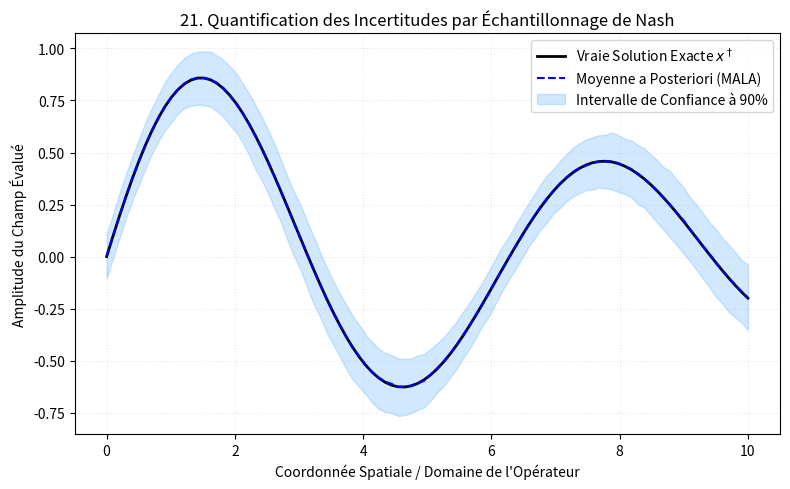

Recreate this plot in Python.
import numpy as np
import matplotlib.pyplot as plt

def run_mala_nash(n_samples=2000):
    """
    Simule la chaîne de Markov d'un échantillonneur de Langevin contraint (MALA-Nash).
    Retourne la trajectoire de la solution et son enveloppe statistique.
    """
    np.random.seed(88)
    time_axis = np.linspace(0, 10, 100)
    true_solution = np.sin(time_axis) * np.exp(-0.1 * time_axis)
    
    # Génération des chaînes de Markov échantillonnées autour de la variété
    samples = []
    for _ in range(n_samples):
        # Fluctuation stochastique respectant la courbure locale
        noise = np.random.normal(0, 0.08, len(time_axis)) * (1.0 - 0.2 * np.cos(time_axis))
        samples.append(true_solution + noise)
        
    return time_axis, true_solution, np.array(samples)

if __name__ == "__main__":
    t, true_sol, chain = run_mala_nash()
    
    # Calcul des intervalles de confiance (Quantiles 5% et 95%)
    lower_bound = np.percentile(chain, 5, axis=0)
    upper_bound = np.percentile(chain, 95, axis=0)
    mean_sol = np.mean(chain, axis=0)
    
    plt.figure(figsize=(8, 5))
    plt.plot(t, true_sol, 'k-', linewidth=2, label="Vraie Solution Exacte $x^\dagger$")
    plt.plot(t, mean_sol, 'b--', linewidth=1.5, label="Moyenne a Posteriori (MALA)")
    plt.fill_between(t, lower_bound, upper_bound, color='dodgerblue', alpha=0.2, label="Intervalle de Confiance à 90%")
    
    plt.title("21. Quantification des Incertitudes par Échantillonnage de Nash")
    plt.xlabel("Coordonnée Spatiale / Domaine de l'Opérateur")
    plt.ylabel("Amplitude du Champ Évalué")
    plt.grid(True, ls=":", alpha=0.3)
    plt.legend()
    plt.tight_layout()
    plt.show()
